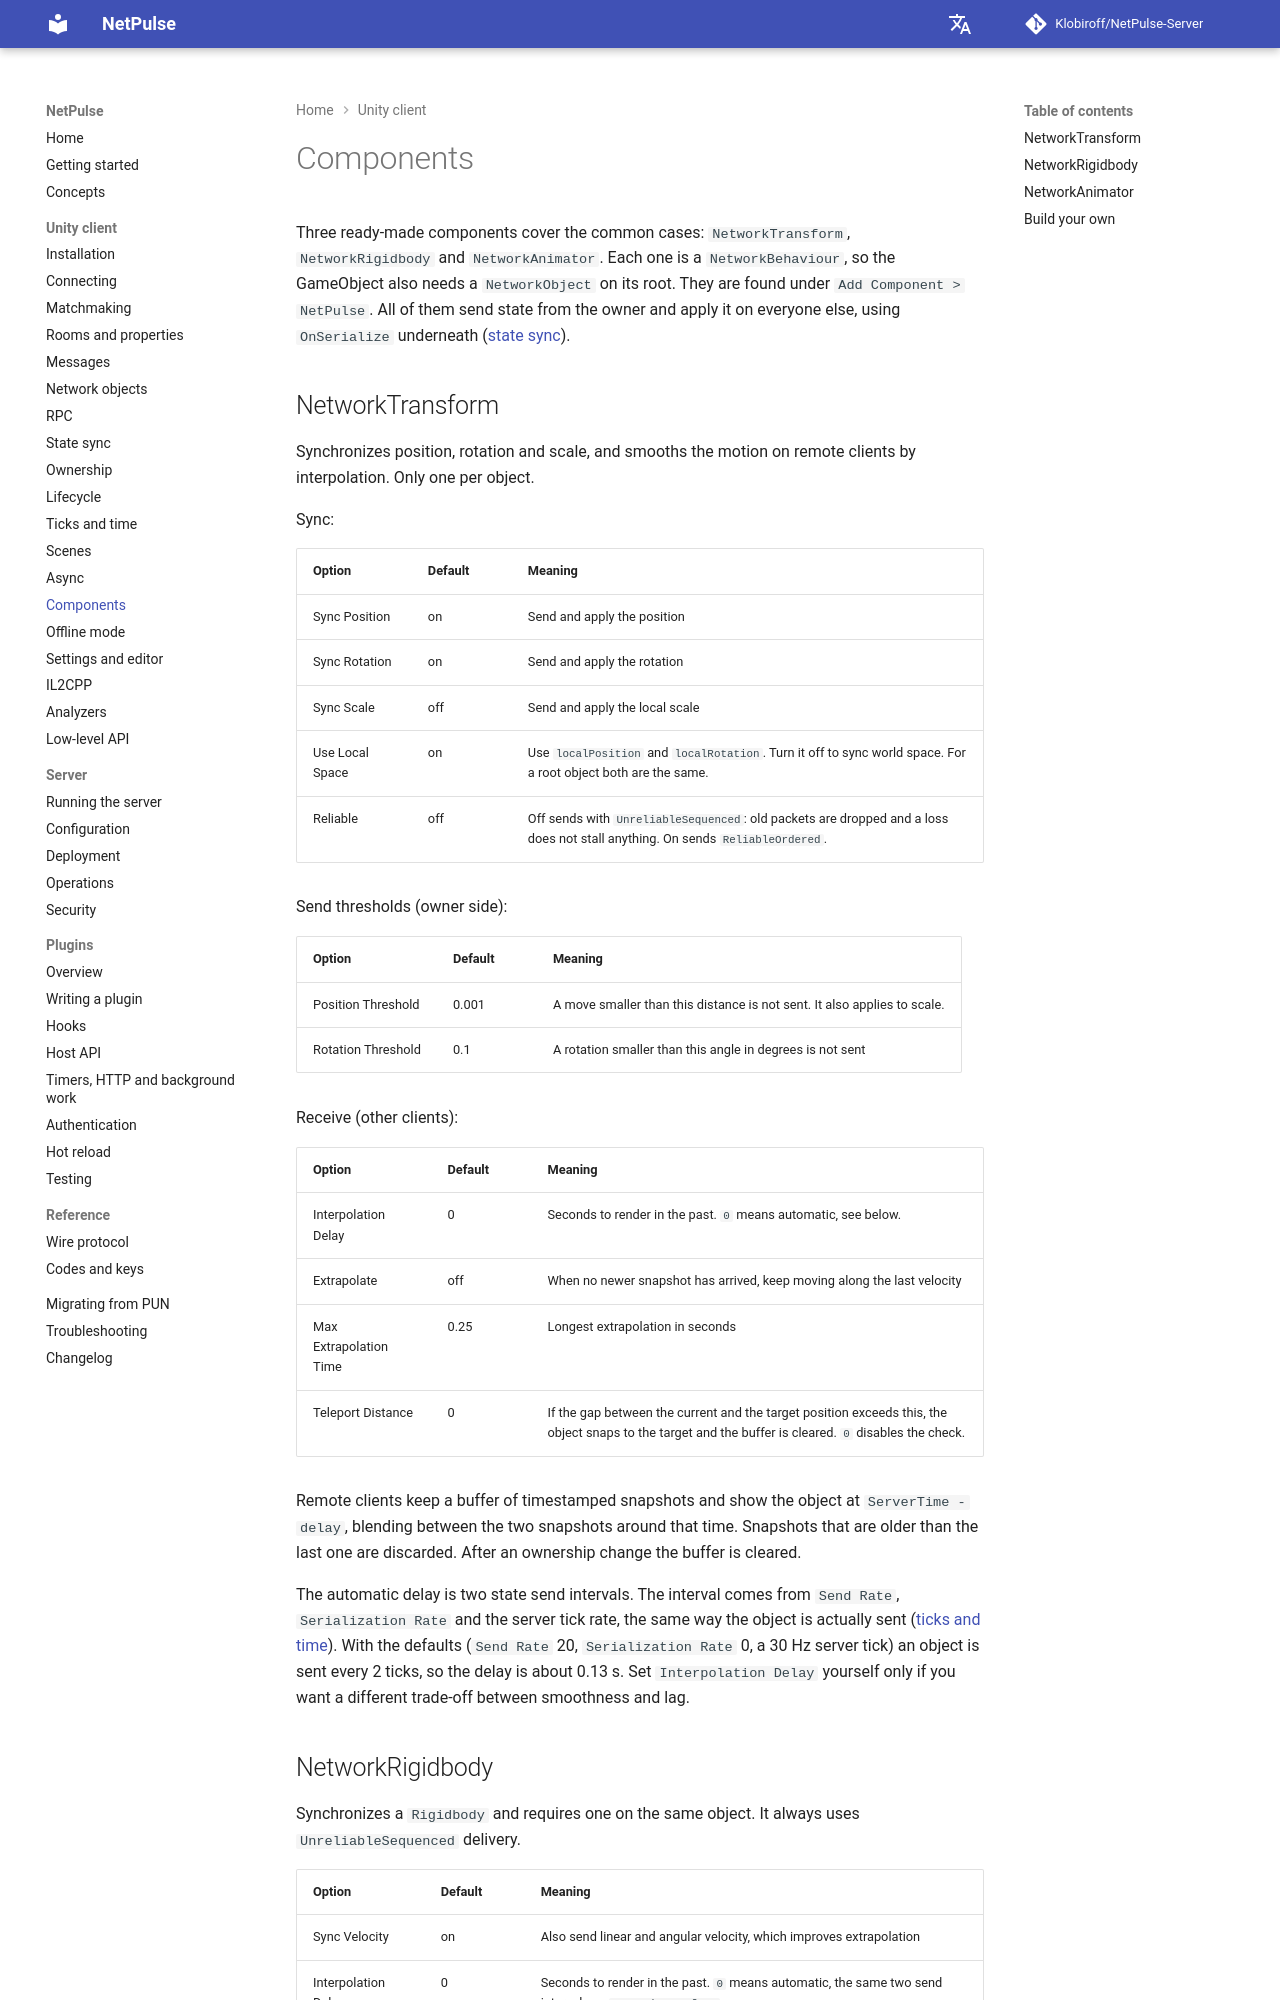

repository: Klobiroff/NetPulse-Server · page: unity/components/index.html · generator: mkdocs

# Components

Three ready-made components cover the common cases: `NetworkTransform`, `NetworkRigidbody` and `NetworkAnimator`. Each one is a `NetworkBehaviour`, so the GameObject also needs a `NetworkObject` on its root. They are found under `Add Component > NetPulse`. All of them send state from the owner and apply it on everyone else, using `OnSerialize` underneath ([state sync](state-sync.md)).

## NetworkTransform

Synchronizes position, rotation and scale, and smooths the motion on remote clients by interpolation. Only one per object.

Sync:

| Option | Default | Meaning |
|---|---|---|
| Sync Position | on | Send and apply the position |
| Sync Rotation | on | Send and apply the rotation |
| Sync Scale | off | Send and apply the local scale |
| Use Local Space | on | Use `localPosition` and `localRotation`. Turn it off to sync world space. For a root object both are the same. |
| Reliable | off | Off sends with `UnreliableSequenced`: old packets are dropped and a loss does not stall anything. On sends `ReliableOrdered`. |

Send thresholds (owner side):

| Option | Default | Meaning |
|---|---|---|
| Position Threshold | 0.001 | A move smaller than this distance is not sent. It also applies to scale. |
| Rotation Threshold | 0.1 | A rotation smaller than this angle in degrees is not sent |

Receive (other clients):

| Option | Default | Meaning |
|---|---|---|
| Interpolation Delay | 0 | Seconds to render in the past. `0` means automatic, see below. |
| Extrapolate | off | When no newer snapshot has arrived, keep moving along the last velocity |
| Max Extrapolation Time | 0.25 | Longest extrapolation in seconds |
| Teleport Distance | 0 | If the gap between the current and the target position exceeds this, the object snaps to the target and the buffer is cleared. `0` disables the check. |

Remote clients keep a buffer of timestamped snapshots and show the object at `ServerTime - delay`, blending between the two snapshots around that time. Snapshots that are older than the last one are discarded. After an ownership change the buffer is cleared.

The automatic delay is two state send intervals. The interval comes from `Send Rate`, `Serialization Rate` and the server tick rate, the same way the object is actually sent ([ticks and time](ticks-and-time.md#how-ticks-drive-sending)). With the defaults (`Send Rate` 20, `Serialization Rate` 0, a 30 Hz server tick) an object is sent every 2 ticks, so the delay is about 0.13 s. Set `Interpolation Delay` yourself only if you want a different trade-off between smoothness and lag.
